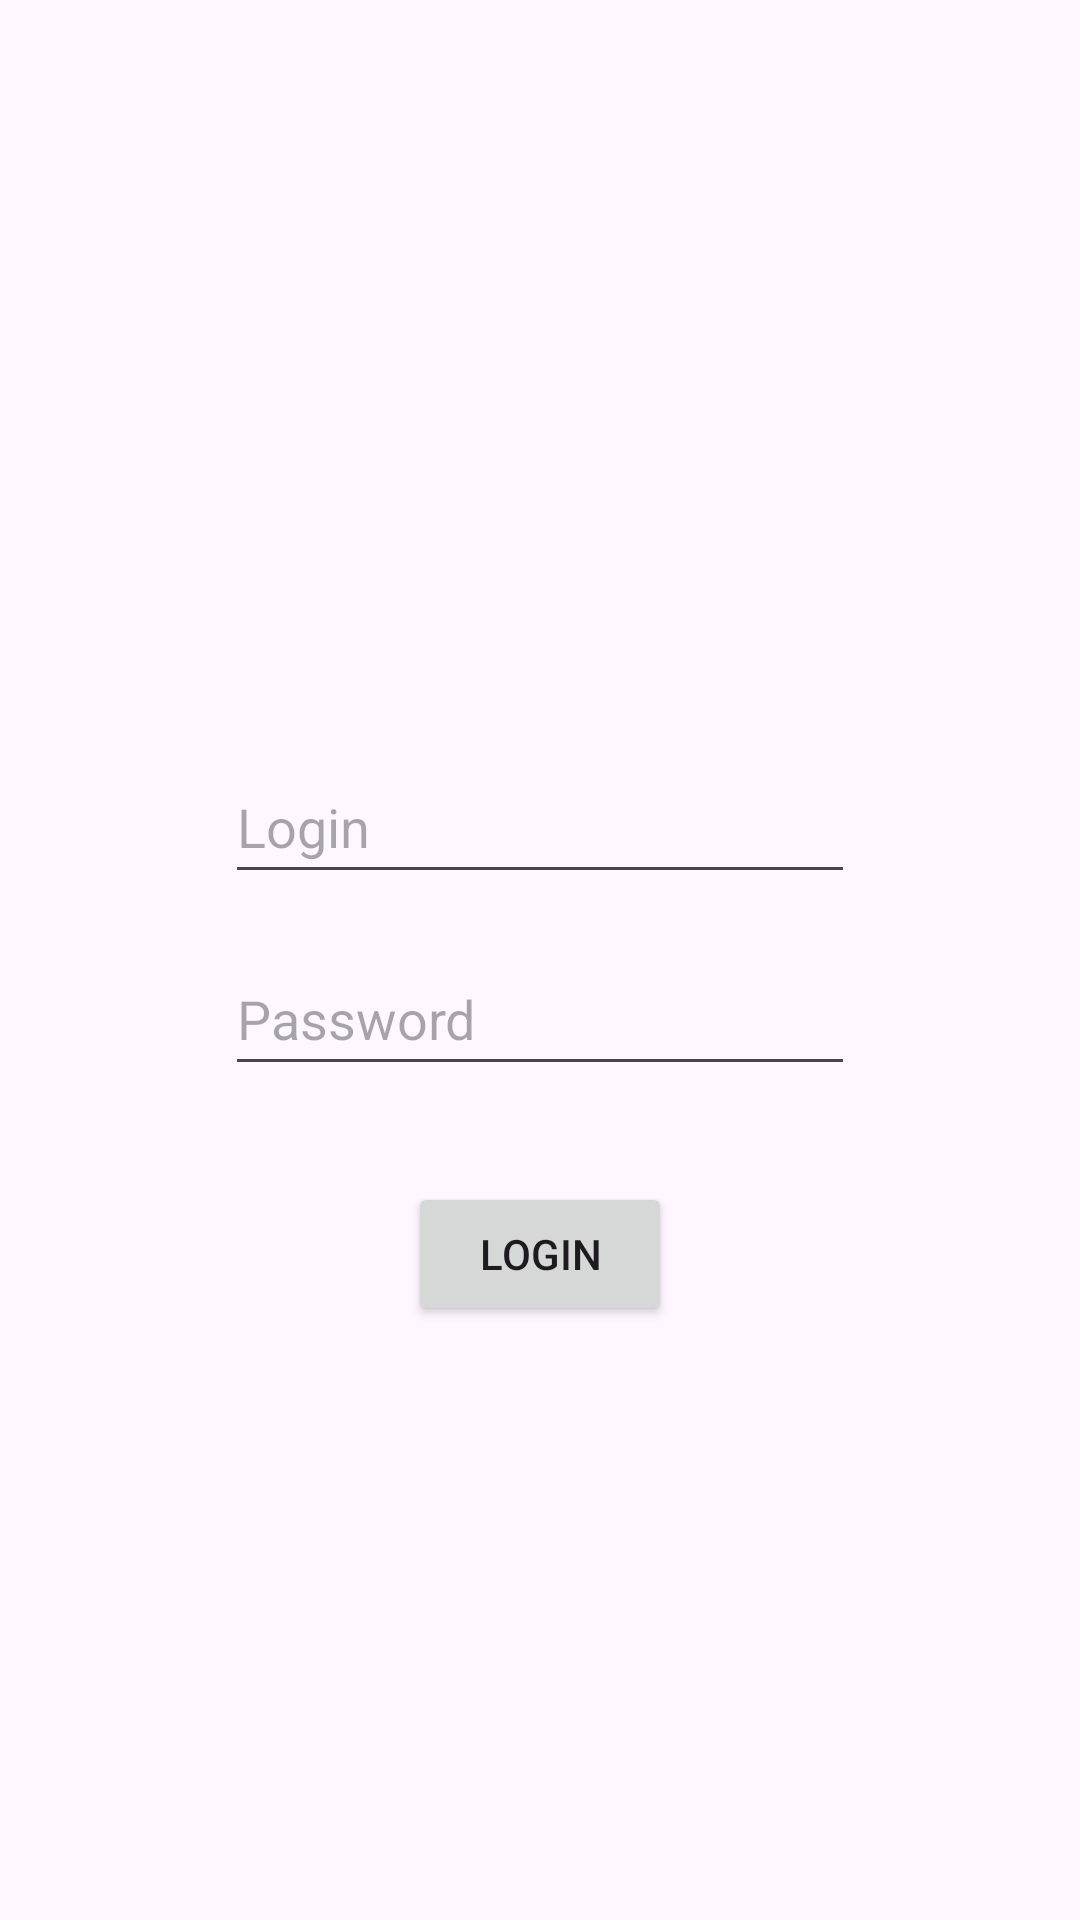

This screen was rendered from an Android layout file. Write that file and the resources it references.
<!-- AndroidManifest.xml: application theme Theme.RetrofitLoginLearn -->
<!-- res/layout/fragment_login.xml -->
<?xml version="1.0" encoding="utf-8"?>
<androidx.constraintlayout.widget.ConstraintLayout xmlns:android="http://schemas.android.com/apk/res/android"
    xmlns:app="http://schemas.android.com/apk/res-auto"
    xmlns:tools="http://schemas.android.com/tools"
    android:layout_width="match_parent"
    android:layout_height="match_parent"
    tools:context=".view.MainActivity">


    <Button
        android:id="@+id/btnLogin"
        android:layout_width="wrap_content"
        android:layout_height="wrap_content"
        android:layout_marginTop="32dp"
        android:text="Login"
        app:layout_constraintEnd_toEndOf="parent"
        app:layout_constraintStart_toStartOf="parent"
        app:layout_constraintTop_toBottomOf="@+id/edPassword" />

    <EditText
        android:id="@+id/edLogin"
        android:layout_width="wrap_content"
        android:layout_height="wrap_content"
        android:layout_marginTop="250dp"
        android:ems="10"
        android:hint="Login"
        android:inputType="text"
        android:minHeight="48dp"
        app:layout_constraintEnd_toEndOf="parent"
        app:layout_constraintStart_toStartOf="parent"
        app:layout_constraintTop_toTopOf="parent" />

    <EditText
        android:id="@+id/edPassword"
        android:layout_width="wrap_content"
        android:layout_height="wrap_content"
        android:layout_marginTop="16dp"
        android:ems="10"
        android:hint="Password"
        android:inputType="textPassword"
        android:minHeight="48dp"
        app:layout_constraintEnd_toEndOf="parent"
        app:layout_constraintStart_toStartOf="parent"
        app:layout_constraintTop_toBottomOf="@+id/edLogin" />




</androidx.constraintlayout.widget.ConstraintLayout>
<!-- resources referenced by this layout -->
<resources>
  <style name="Theme.RetrofitLoginLearn" parent="Base.Theme.RetrofitLoginLearn" />
  <style name="Base.Theme.RetrofitLoginLearn" parent="Theme.Material3.DayNight.NoActionBar">
          <item name="android:windowFullscreen">true</item>
          
          
  
      </style>
</resources>
